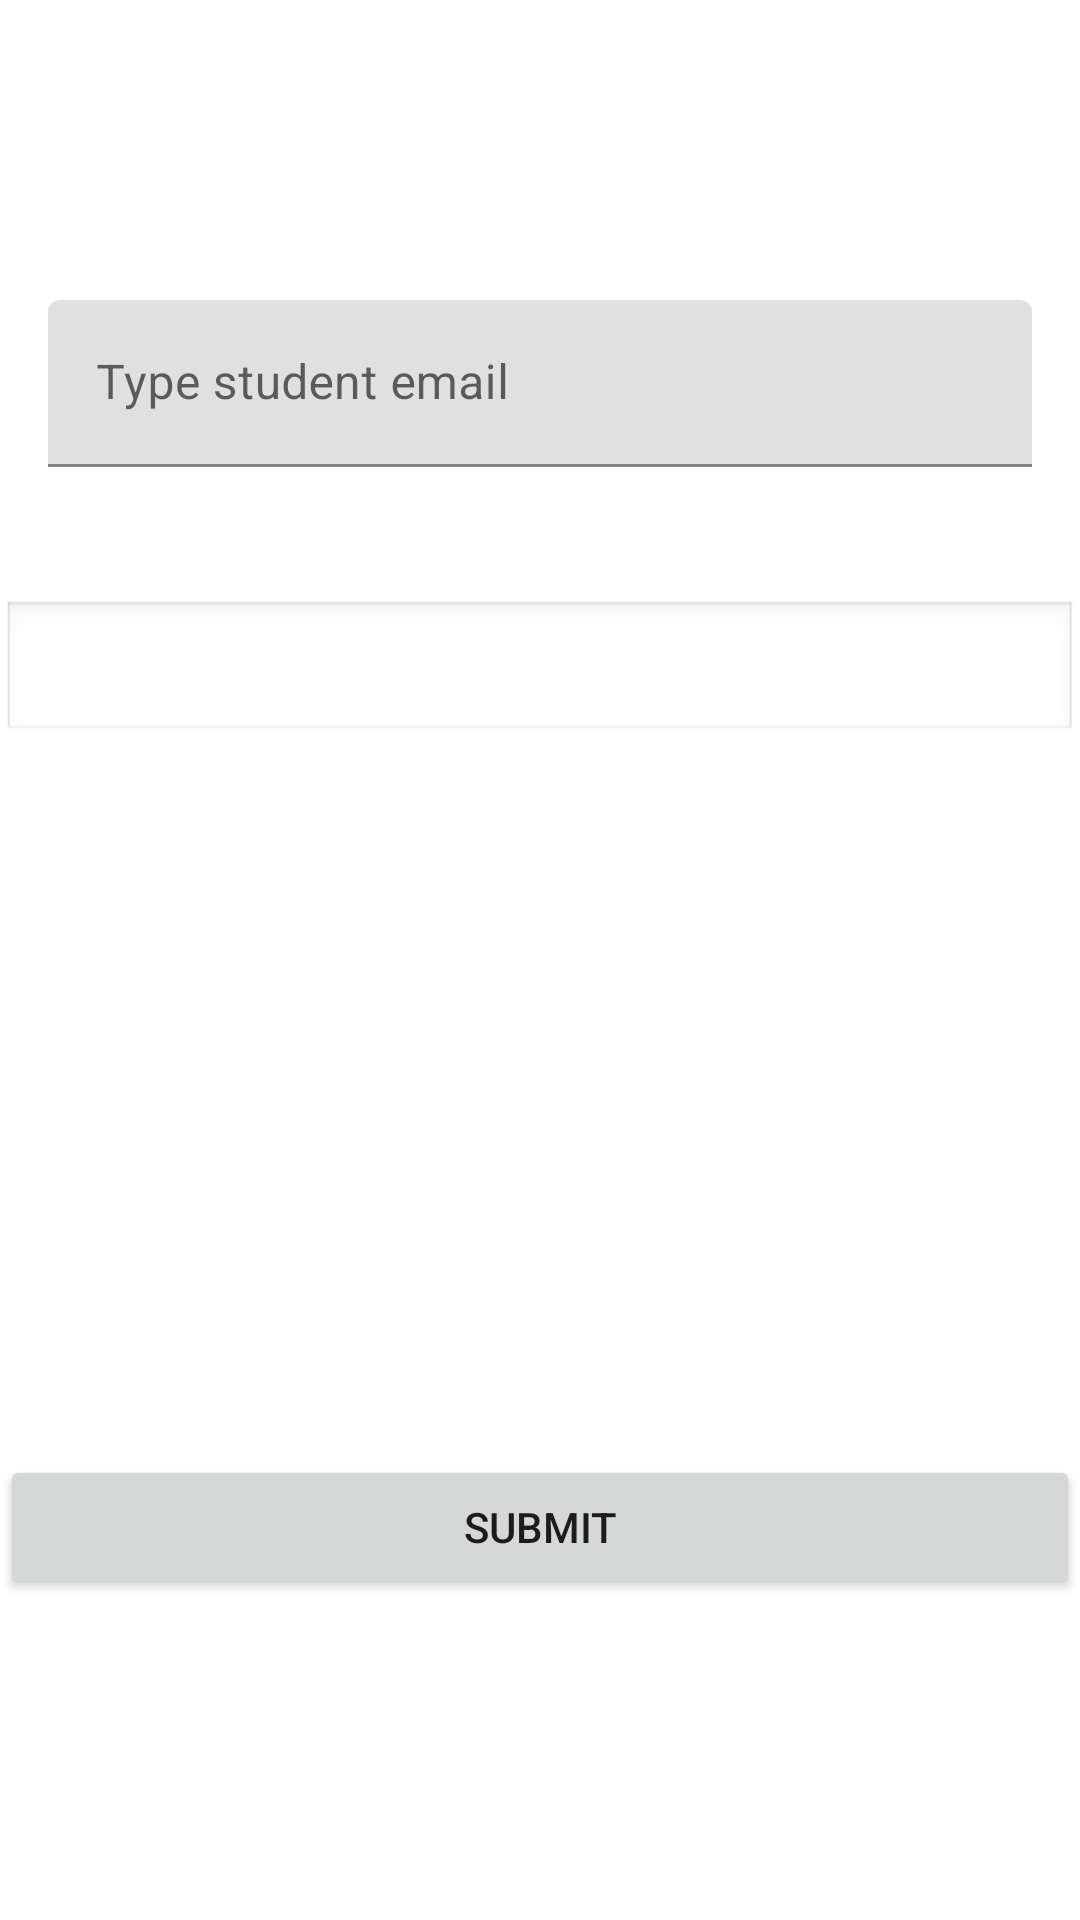

The Android layout XML behind this screen, and the referenced resources:
<!-- AndroidManifest.xml: application theme Theme.Test -->
<!-- res/layout/activity_add_student.xml -->
<?xml version="1.0" encoding="utf-8"?>
<androidx.constraintlayout.widget.ConstraintLayout xmlns:android="http://schemas.android.com/apk/res/android"
    xmlns:app="http://schemas.android.com/apk/res-auto"
    xmlns:tools="http://schemas.android.com/tools"
    android:layout_width="match_parent"
    android:layout_height="match_parent"
    tools:context=".ui.student.AddStudentActivity">

    <com.google.android.material.textfield.TextInputLayout
        android:id="@+id/createCourseLayout"
        android:layout_width="match_parent"
        android:layout_height="wrap_content"
        android:layout_marginHorizontal="16dp"
        android:layout_marginTop="100dp"
        app:layout_constraintEnd_toEndOf="parent"
        app:layout_constraintStart_toStartOf="parent"
        app:layout_constraintTop_toTopOf="parent"
        app:layout_constraintHorizontal_bias="0.5">

    <com.google.android.material.textfield.TextInputEditText
        android:id="@+id/studentEmailET"
        android:layout_width="match_parent"
        android:layout_height="wrap_content"
        android:hint="Type student email"
        android:inputType="text" />
    </com.google.android.material.textfield.TextInputLayout>

    <com.google.android.material.textfield.TextInputLayout
        android:id="@+id/createCourseDesLayout"
        android:layout_width="match_parent"
        android:layout_height="wrap_content"
        app:layout_constraintTop_toTopOf="parent"
        app:layout_constraintStart_toStartOf="parent"
        app:layout_constraintHorizontal_bias="0.5"
        android:layout_marginHorizontal="0.5dp"
        android:layout_marginTop="200dp"
        android:enabled="true"
        android:gravity="top"
        android:inputType="textMultiLine"
        android:scrollbars="vertical"
        android:background="@android:drawable/edit_text">








    </com.google.android.material.textfield.TextInputLayout>

    <Button
        android:id="@+id/btnSubmitCourse"
        android:layout_width="match_parent"
        android:layout_height="wrap_content"
        android:text="Submit"
        app:layout_constraintBottom_toBottomOf="parent"
        app:layout_constraintTop_toTopOf="parent"
        app:layout_constraintVertical_bias="0.819"
        tools:layout_editor_absoluteX="0dp" />

</androidx.constraintlayout.widget.ConstraintLayout>
<!-- resources referenced by this layout -->
<resources>
  <style name="Theme.Test" parent="Theme.MaterialComponents.DayNight.DarkActionBar">
          
          <item name="colorPrimary">@color/purple_500</item>
          <item name="colorPrimaryVariant">@color/purple_700</item>
          <item name="colorOnPrimary">@color/white</item>
          
          <item name="colorSecondary">@color/teal_200</item>
          <item name="colorSecondaryVariant">@color/teal_700</item>
          <item name="colorOnSecondary">@color/black</item>
          
          <item name="android:statusBarColor">?attr/colorPrimaryVariant</item>
          
      </style>
  <color name="purple_500">#FF6200EE</color>
  <color name="purple_700">#FF3700B3</color>
  <color name="white">#FFFFFFFF</color>
  <color name="teal_200">#FF03DAC5</color>
  <color name="teal_700">#FF018786</color>
  <color name="black">#FF000000</color>
</resources>
